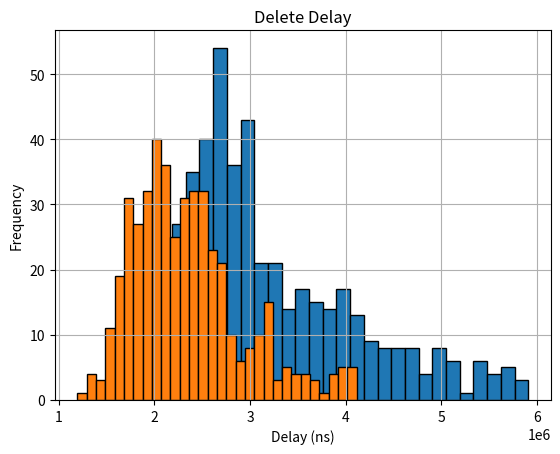

This figure's Python source:
import matplotlib.pyplot as plt
import numpy as np

def remove_outliers(data):
    Q1 = np.percentile(data, 25)
    Q3 = np.percentile(data, 75)
    
    IQR = Q3 - Q1
    
    lower_bound = Q1 - 1.5 * IQR
    upper_bound = Q3 + 1.5 * IQR
    
    return [x for x in data if lower_bound <= x <= upper_bound]

def plot_histogram(data, bins=10, title="Histogram", xlabel="Value", ylabel="Frequency"):
    plt.hist(data, bins=bins, edgecolor='black')
    plt.title(title)
    plt.xlabel(xlabel)
    plt.ylabel(ylabel)
    plt.grid(True)
    plt.show()

if __name__ == "__main__":
    create_data = [
        4926962,5372900,4652776,2681324,2911809,3391039,2924218,5598423,2792690,2231307,3041010,3006917,3038319,2459120,2990154,2960868,3708715,5710562,4474805,2728830,2068110,2332017,2996101,3204526,1998021,3155926,3814137,3205643,3324408,3878645,2809153,2512131,5562173,6274105,2822351,3235037,2521259,2967284,2388813,3046650,3037715,3783081,3528270,2524216,2654785,3738447,2904695,3884475,4797989,5906854,6195438,4366728,2696418,2795286,3176149,8671347,2579187,2062696,2535337,3039032,3698702,2554357,3258345,6580222,4510950,3023614,3320724,3395722,2913527,3250549,2153382,3748693,2633163,2578618,3826507,3934261,2537921,3559821,5745540,4630586,2119096,2729421,6380096,2893431,2170772,3376248,3440106,2796524,3624367,2633437,7147587,4002527,3191377,2774072,4631716,6382096,3718637,2244816,2356157,5551549,3155709,3169342,2601283,3038224,2074648,3606892,2591348,2963108,3561248,3652031,6450669,3159944,3830380,8068946,2735689,3294188,4218940,3005220,2680572,2576918,2753993,3993955,3939609,3966278,3936314,6381567,5032103,3455783,3140623,2935821,4126544,3146617,2679531,3688464,2728437,2629042,2478471,2731187,2427281,2212017,2625348,4914549,3448618,2398274,2880424,2738377,2190812,2962700,3117282,3067217,5100203,2679604,3071675,2298161,2985446,3327320,4686358,4821800,2197786,2349615,2435591,2913439,2873927,3323090,3481369,3252468,3946371,2718141,2652978,2204611,2878972,5733371,4447382,2707539,2757064,4328384,2920005,2741987,2543949,3009749,5136079,2466447,2116337,2654973,2965187,2401923,2815083,4232683,5339203,2013898,2516349,2475020,2398700,1902210,2924868,4035328,5758710,2413086,3253456,2442206,2555004,2839772,2504863,3713422,6165003,2526191,2884910,2819838,2861241,2066995,1939022,2375932,2299070,5429975,2560374,2475999,7139946,2819002,3794953,9536311,3262914,2523096,2378702,2580756,2952889,2974282,2911497,2558254,2160021,2525289,4281683,2019707,2308984,4016373,8144886,3956137,4938723,5177441,2996011,4028588,2650761,2087899,2708394,2213853,2259497,2417718,2192800,2308113,2675381,9955771,5125590,2727398,2432372,2459374,2689014,2913615,2802953,2357713,3347705,5529245,2755653,4008869,2808365,2346940,2735091,4394193,5413463,2698563,2236601,2522175,2555297,2717737,2983094,2435154,3066467,2316523,3525272,2829251,1759372,3198454,5790159,5041904,11872788,2875185,2878048,6439778,2185964,2084322,2611226,2736582,2355673,2319719,2382319,2368818,2389130,2623712,5446069,4469679,2621154,2997407,2685250,2969407,2344986,2669496,2632955,2913733,2587946,6176422,3103853,2117950,7010686,4470627,4208087,2546655,2934771,2294834,3034214,2180209,2432914,2148238,2167730,2663411,2434582,2646490,2675339,2700405,1899803,4185770,4735828,2800078,2225869,2567382,2677358,2054923,4001249,2818263,2582126,2109229,5082682,2525546,2863837,2847868,3813063,4914972,2038209,1967579,2630426,3918578,2981968,2992673,4075803,2874737,2742019,5082934,4617663,2126540,1611562,6182447,4000595,3902052,2608830,1807773,2200806,2130288,2543166,2634406,2900513,2026698,3078288,7037018,2401162,2737497,2322238,6770912,5310522,3554509,2425623,1954328,3717528,4074396,4142702,3488225,2570065,2810214,2826481,4204060,2862845,3811111,2685928,6345329,8211172,3549693,4122049,4579801,3028348,3177852,4128955,2702232,3060408,3265150,3338569,3611959,2404176,2519200,4842309,4992904,3181046,3441968,4239969,2847034,2632790,2374971,4154698,3135003,2689185,3263806,2919854,1911200,4144612,3305857,5028544,4589250,2519106,4064639,3398474,3646602,3727390,3841218,3096341,2968002,1987690,3355993,3761635,3604883,3332941,3510933,5378044,4744411,4670842,6620721,4607528,3541495,3780610,2875412,2377525,2897602,2384588,4374575,4876477,4593300,2253552,4687838,8197394,3543536,3670492,4169396,3246006,2309251,4009169,2796052,3617205,2305016,2305005,3612271,2665193,3827467,2666179,5862447,3679102,2830129,3540340,4482243,2392998,2743405,3066258,3189568,3956116,8745934,3303671,1823267,4549805,4462794,4281023,6404008,3124687,2309451,4046734,3467489,2624463,3547586,2505575,2898455,4234222,3024603,2261590,3375651,4170775,2479408,5678276,2488413,
    ]
    delete_data = [
        2830103,3155036,3152963,2623568,3019186,2973671,3168043,1754307,3057261,4521007,2473411,2042197,1772734,2989327,2369268,2172160,2485035,1655788,5036100,2688190,2297356,2269359,2302711,2096489,4460207,4659485,2378347,2494134,2080483,2107653,2078161,6700746,2073942,2283120,3125567,2631170,2279130,1933212,2093174,2054436,5026832,2031805,2539285,2502595,2321798,2748851,2141617,2521516,2142463,2373988,5909425,2093869,2631481,1813280,2054914,4178609,5181817,2045508,2173907,1665044,2556515,2956406,3492550,1954104,2393927,3757817,2880576,2662521,2458172,2532169,1950319,4257863,2494637,2332869,2018661,2191159,2678099,3586763,2443622,2176825,2637966,3205517,2159563,2587396,2910996,1988334,5247223,2818277,1930425,2749536,2492812,1979388,3040120,3160663,2134660,2305488,3353084,1811871,2476593,2317747,3239010,4884841,5269508,2290606,2367447,2243413,2302909,1921889,2598116,2338149,2285008,1749985,3189007,2032106,2430501,2477581,3198785,6037005,4807236,2005761,2326034,2771321,1825283,1801096,3148918,1794310,2440748,2748007,2282498,4275360,1925108,1699649,4411519,4286464,2445133,2391916,1687101,5160693,2117534,3279742,6297302,2014038,2114392,2079966,1921372,1942361,2723411,2006241,4762644,3968706,1584172,1772879,2390032,1575138,1937238,2028937,1926545,1610686,2112329,2820190,1589667,1740789,1758006,4113999,3997666,1854988,2525058,2061144,2624654,1698782,1194483,2649930,2274409,2551205,1548176,1843604,2594925,2066956,1688881,4259232,3156934,2653662,1884092,3045748,1690505,2252589,1525195,3495497,2111421,2464081,1607076,2309115,2060587,2257581,1927784,4526378,2684644,1947765,1700109,1840091,1728101,1668282,1627272,2432408,2148002,3901673,2500543,2298026,2838725,2085239,3903038,4230055,1730343,1962095,2659259,2454439,2226587,3970361,1587243,1838841,2738758,2341966,2148501,2276832,2422114,1682137,4334978,2128819,2653174,1843428,2112121,2179053,2706691,1636157,1533591,2115789,1976243,2090380,2469460,2607912,1820629,3700976,4089460,2261081,1640165,2785508,2602225,2093009,2180089,1969984,2700083,1986638,1338868,2013336,1571419,1507011,2136241,4505948,1492587,1761265,2413606,1788100,1530385,2632858,2375023,2040016,1795827,1677008,1358147,2267911,2028336,1957059,3867033,4391009,1722614,2000196,2133281,1816896,2250270,1993122,1942137,2045628,1931650,2277972,2228905,1914225,2069103,1873851,4761701,2140274,1636888,1337760,3445474,1657070,1943776,1610364,2469151,2988080,1678024,1715272,2038764,1938618,2264647,4537363,4947885,2467883,2779359,1975015,2711479,1754064,1777973,1799106,2227700,3041453,2383425,1837789,2403069,1859566,2063321,8915738,2621366,2439674,1431149,2423811,3057400,1480175,2258434,1933306,2392046,1938440,2126391,1771691,1754856,1648517,4022183,3565253,1508879,4942821,1906916,1882402,1870625,2474238,2399593,2071475,2493909,2573968,1713361,1668648,2009181,5171928,4101018,2707776,4500891,2209113,2835611,1823880,2649282,2536040,1828537,1688468,2597437,1843354,1321503,2351777,1892674,3567754,4456991,2420426,1882893,2584151,3332780,2178440,2551723,2306092,2193277,2328143,2261916,2047252,2729874,2911107,3123686,5262549,2110280,2104561,2539661,2446751,3155006,2023375,3094770,2106867,3065451,3074259,2470428,2428971,3931420,2978493,6091410,4169016,2007867,2488633,1736560,2787794,2414944,2443371,2432187,2804685,2118096,6559968,2565482,3889953,3704420,2347537,5045450,2668322,3133221,2455721,3963706,2857754,1853959,1412540,1691189,3663397,2488212,3601654,1921054,2335772,2065513,5216956,5931848,1723671,1950238,2660175,1687821,1499079,1930703,2252207,2244907,1990616,1703031,2177820,3143539,2605977,3365755,4794642,4819434,2247008,2389704,1549476,2502159,2420019,2664046,2122159,2725623,1868246,3392748,2483288,1922673,2490151,6813173,5571122,1991086,2617036,2901726,2046217,2887942,1819920,3165832,1797298,3083240,3339008,2587957,2167307,2488288,2321904,5223667,4869955,3387635,2669952,3200220,2307362,1951014,3164439,2060902,1823497,2309119,2536406,3152729,2027395,1709900,4909012,3489664,1725899,1610167,4039695,2246259,1981285,2117585,2046945,2732390,2355865,
    ]
    
    filtered_create_data = remove_outliers(create_data)
    filtered_delete_data = remove_outliers(delete_data)
    
    plot_histogram(filtered_create_data, bins=30, title="Create Delay", xlabel="Delay (ns)", ylabel="Frequency")
    plot_histogram(filtered_delete_data, bins=30, title="Delete Delay", xlabel="Delay (ns)", ylabel="Frequency")
